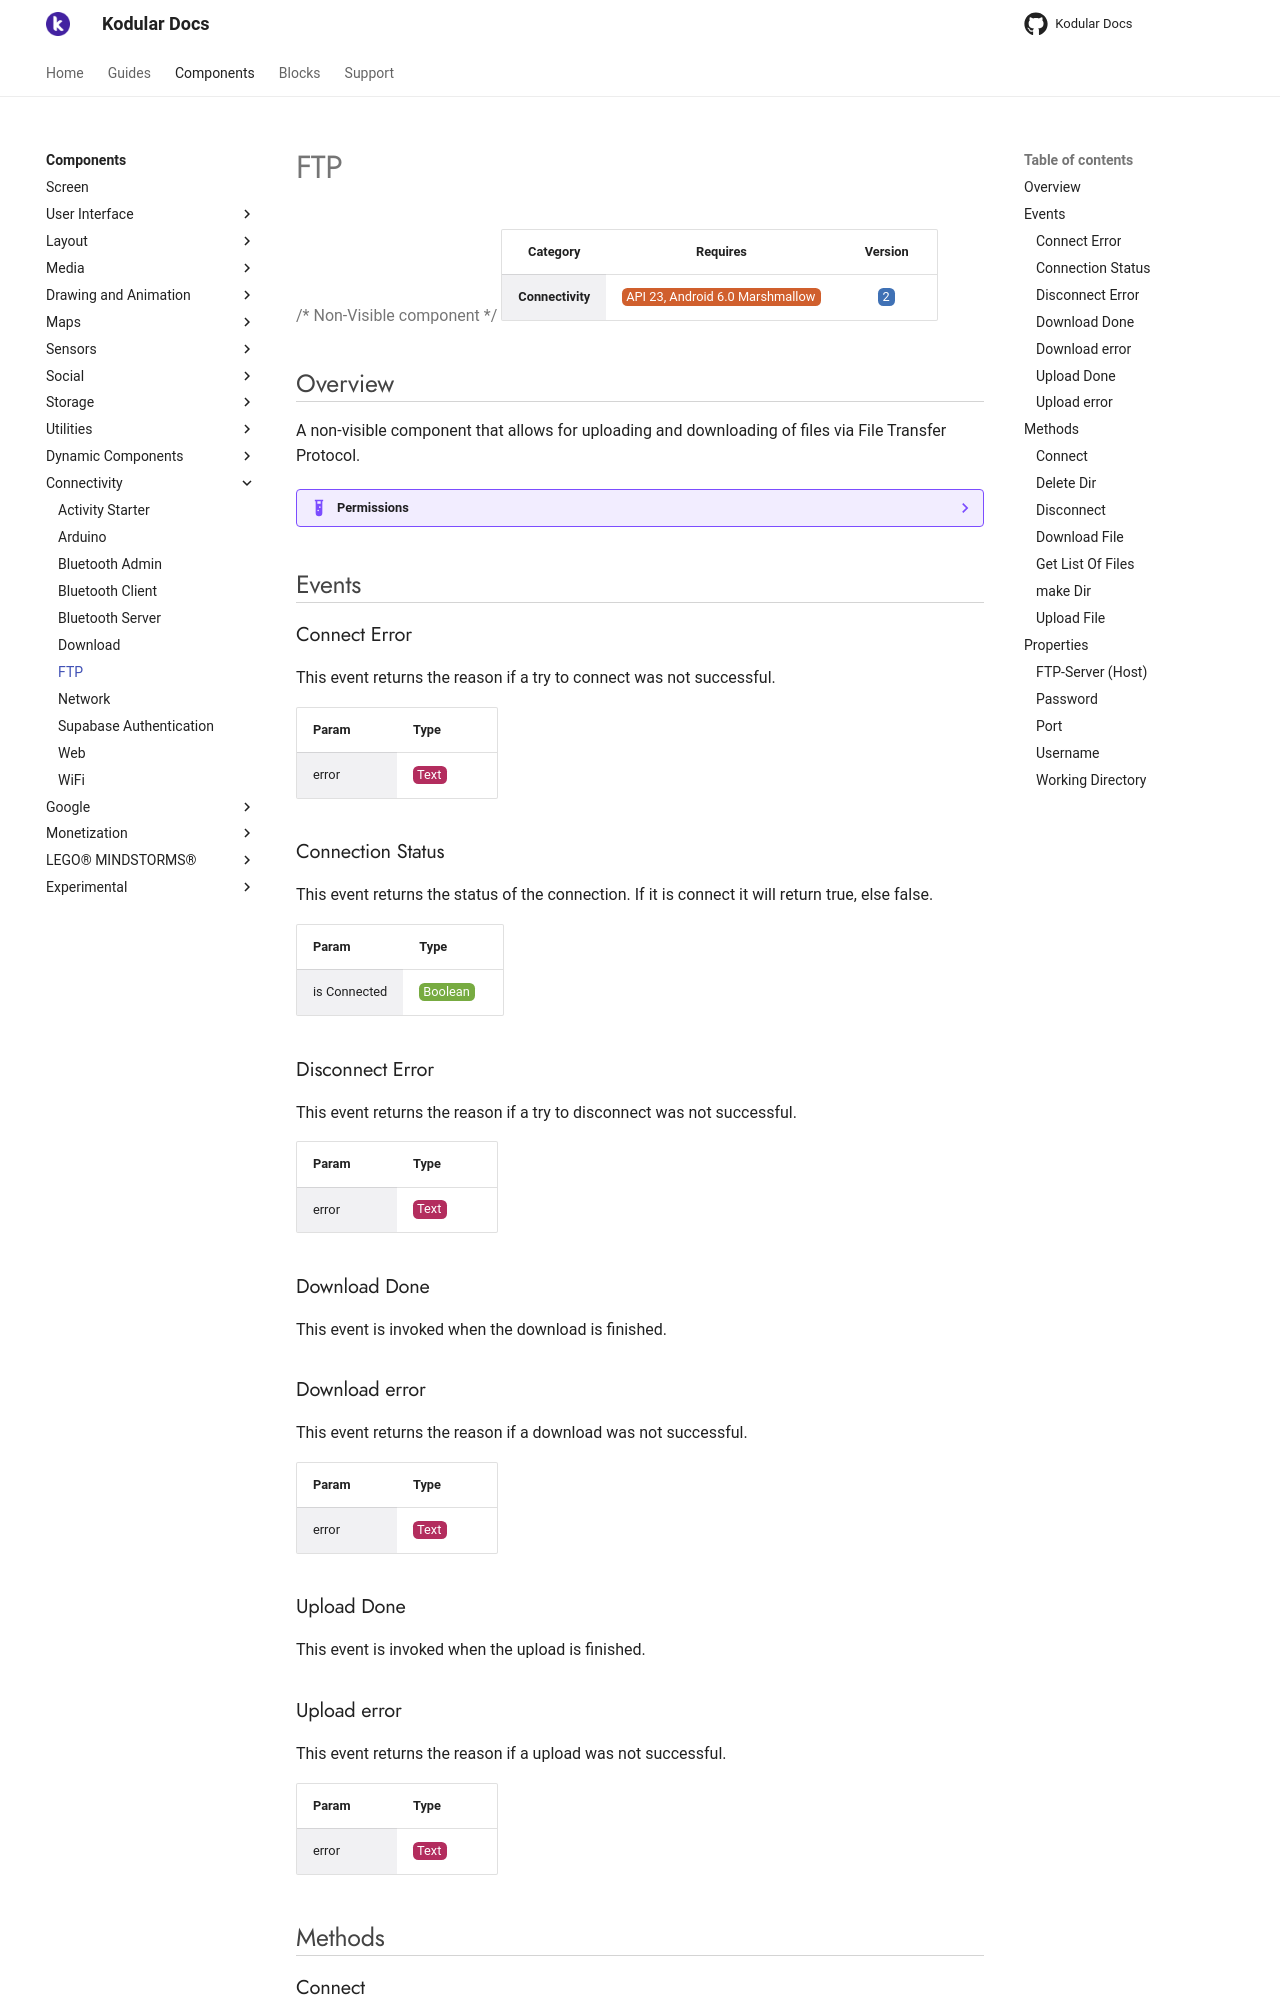

repository: Kodular/Documentation · page: components/connectivity/ftp/index.html · generator: jekyll

# FTP

{>> Non-Visible component<<}

| Category | Requires | Version |
|:--------:|:-------:|:--------:|
|**Connectivity**|<span class="chip chip-any">API 23, Android 6.0 Marshmallow</span>|<span class="chip chip-number">2</span>|

## Overview

A non-visible component that allows for uploading and downloading of files via File Transfer Protocol.

??? example "Permissions"
    * [android.permission.INTERNET](https://developer.android.com/reference/android/Manifest.permission.html#INTERNET)
    * [android.permission.READ_EXTERNAL_STORAGE](https://developer.android.com/reference/android/Manifest.permission.html#READ_EXTERNAL_STORAGE)
    * [android.permission.WRITE_EXTERNAL_STORAGE](https://developer.android.com/reference/android/Manifest.permission.html#WRITE_EXTERNAL_STORAGE)

## Events

### Connect Error

This event returns the reason if a try to connect was not successful.

<div class="block" ai2-block="event" not-rendered="true" value="%7B%22componentName%22:%20%22FTP%22,%20%22name%22:%20%22Connect%20Error%22,%20%22param%22:%20%5B%22error%22%5D%7D"></div>

| Param | Type |
|--------|------|
|error|<span class="chip chip-text">Text</span>|

### Connection Status

This event returns the status of the connection. If it is connect it will return true, else false.

<div class="block" ai2-block="event" not-rendered="true" value="%7B%22componentName%22:%20%22FTP%22,%20%22name%22:%20%22Connection%20Status%22,%20%22param%22:%20%5B%22is%20Connected%22%5D%7D"></div>

| Param | Type |
|--------|------|
|is Connected|<span class="chip chip-boolean">Boolean</span>|

### Disconnect Error

This event returns the reason if a try to disconnect was not successful.

<div class="block" ai2-block="event" not-rendered="true" value="%7B%22componentName%22:%20%22FTP%22,%20%22name%22:%20%22Disconnect%20Error%22,%20%22param%22:%20%5B%22error%22%5D%7D"></div>

| Param | Type |
|--------|------|
|error|<span class="chip chip-text">Text</span>|

### Download Done

This event is invoked when the download is finished.

<div class="block" ai2-block="event" not-rendered="true" value="%7B%22componentName%22:%20%22FTP%22,%20%22name%22:%20%22Download%20Done%22,%20%22param%22:%20%5B%5D%7D"></div>

### Download error

This event returns the reason if a download was not successful.

<div class="block" ai2-block="event" not-rendered="true" value="%7B%22componentName%22:%20%22FTP%22,%20%22name%22:%20%22Download%20error%22,%20%22param%22:%20%5B%22error%22%5D%7D"></div>

| Param | Type |
|--------|------|
|error|<span class="chip chip-text">Text</span>|

### Upload Done

This event is invoked when the upload is finished.

<div class="block" ai2-block="event" not-rendered="true" value="%7B%22componentName%22:%20%22FTP%22,%20%22name%22:%20%22Upload%20Done%22,%20%22param%22:%20%5B%5D%7D"></div>

### Upload error

This event returns the reason if a upload was not successful.

<div class="block" ai2-block="event" not-rendered="true" value="%7B%22componentName%22:%20%22FTP%22,%20%22name%22:%20%22Upload%20error%22,%20%22param%22:%20%5B%22error%22%5D%7D"></div>

| Param | Type |
|--------|------|
|error|<span class="chip chip-text">Text</span>|

## Methods

### Connect

Start the connection to the ftp server.

<div class="block" ai2-block="method" not-rendered="true" value="%7B%22componentName%22:%20%22FTP%22,%20%22name%22:%20%22Connect%22,%20%22output%22:%20false,%20%22param%22:%20%5B%5D%7D"></div>

### Delete Dir

Delete a directory on the ftp server.

<div class="block" ai2-block="method" not-rendered="true" value="%7B%22componentName%22:%20%22FTP%22,%20%22name%22:%20%22Delete%20Dir%22,%20%22output%22:%20false,%20%22param%22:%20%5B%22dir%22%5D%7D"></div>

| Param | Type |
|--------|------|
|dir|<span class="chip chip-text">Text</span>|

### Disconnect

Disconnect the current connection.

<div class="block" ai2-block="method" not-rendered="true" value="%7B%22componentName%22:%20%22FTP%22,%20%22name%22:%20%22Disconnect%22,%20%22output%22:%20false,%20%22param%22:%20%5B%5D%7D"></div>
